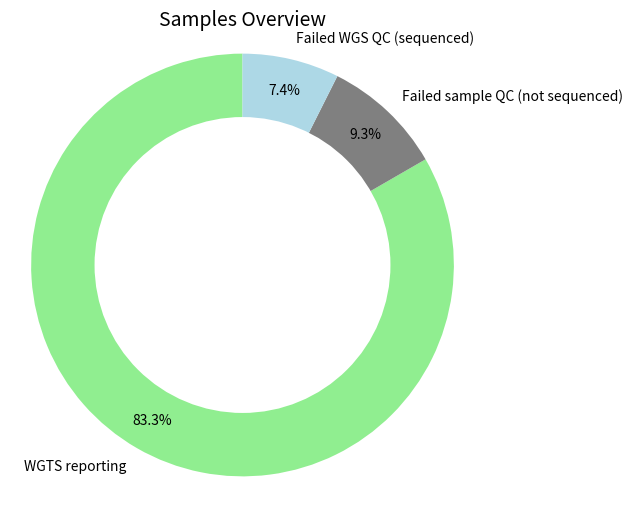
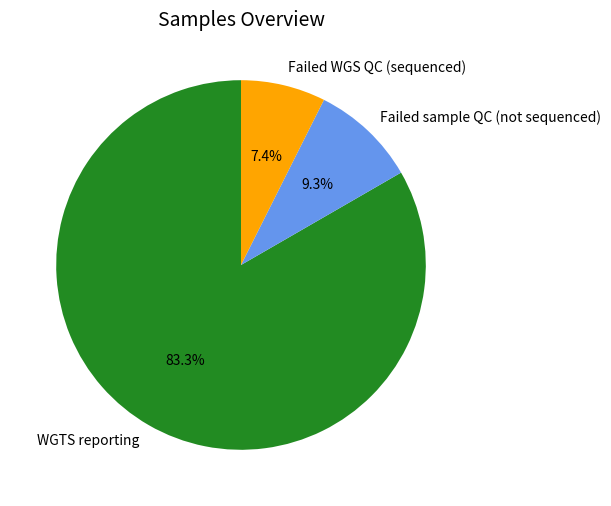

These figures' Python source, in order:
import matplotlib.pyplot as plt
import numpy as np


# Data1 for the donut plot
outcome = ["WGTS reporting", "Failed sample QC (not sequenced)", "Failed WGS QC (sequenced)"]
category = ["Successful", "Unsuccessful", "Unsuccessful"]
values = [45, 5, 4]

# Colors
colors = ["lightgreen", "grey", "lightblue"]

# Create a pie chart
fig, ax = plt.subplots(figsize=(6, 6))
wedges, texts, autotexts = ax.pie(values, colors=colors, labels=outcome, autopct='%1.1f%%', startangle=90,
pctdistance=0.85, labeldistance=1.1, textprops={'fontsize': 10})

# Set aspect ratio to be equal so that the pie is drawn as a circle
ax.axis('equal')

# Create a circle in the center
centre_circle = plt.Circle((0, 0), 0.7, fc='white')
fig.gca().add_artist(centre_circle)
ax.set_title("Samples Overview", fontsize=14)

# Show the chart
# plt.show()

# Data2 for the pie plot
outcome = ["WGTS reporting", "Failed sample QC (not sequenced)", "Failed WGS QC (sequenced)"]
values = [45, 5, 4]

# Define colors
colors = ["forestgreen", "cornflowerblue", "orange"]

# Create a pie chart
fig, ax = plt.subplots(figsize=(6, 6))
ax.pie(values, labels=outcome, autopct='%1.1f%%', startangle=90, colors=colors)
ax.set_title("Samples Overview", fontsize=14)

# Show the chart
plt.show()